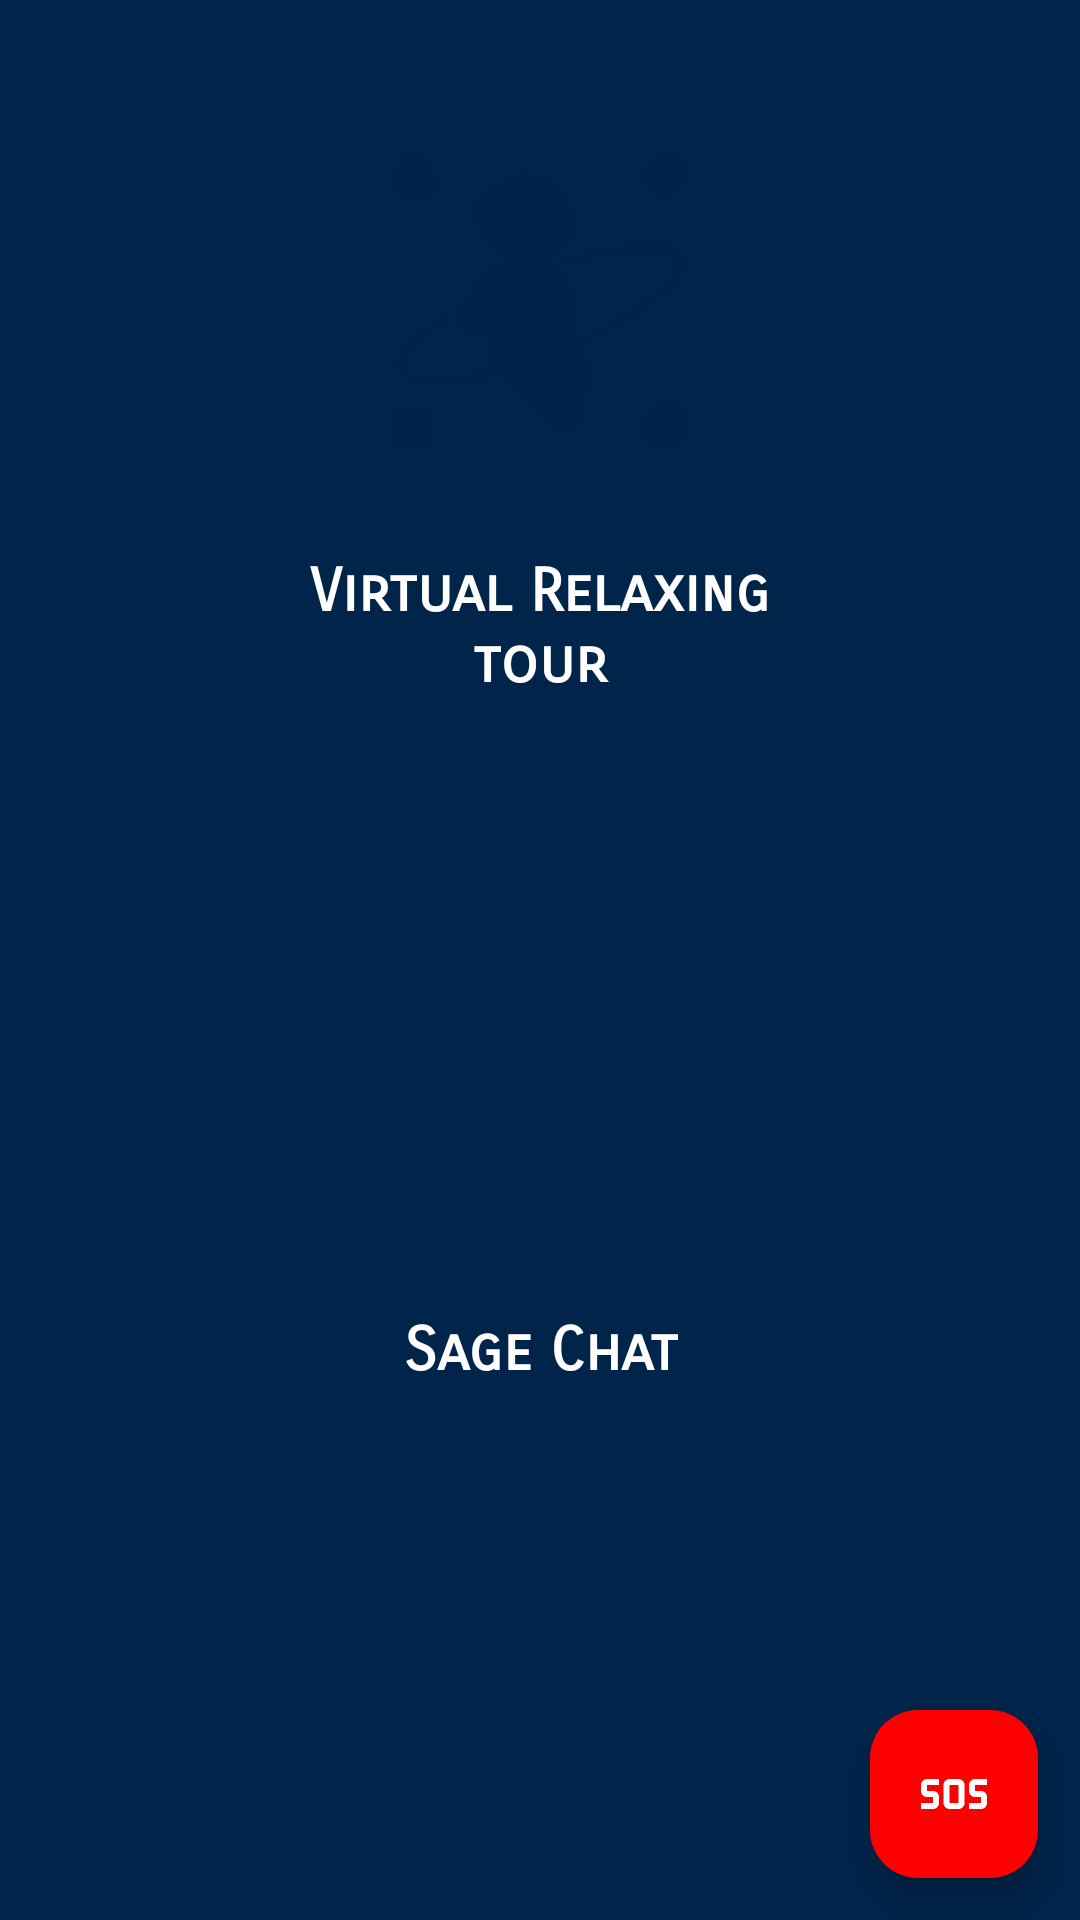

Produce the Android XML layout that renders to this screen, including the resource entries it uses.
<!-- AndroidManifest.xml: application theme Theme.Sage -->
<!-- res/layout/activity_dashboard.xml -->
<?xml version="1.0" encoding="utf-8"?>
<LinearLayout xmlns:android="http://schemas.android.com/apk/res/android"
    xmlns:app="http://schemas.android.com/apk/res-auto"
    xmlns:tools="http://schemas.android.com/tools"
    android:layout_width="match_parent"
    android:layout_height="match_parent"
    android:gravity="center"
    android:background="#00244A"
    android:orientation="vertical"
    tools:context=".Dashboard">


    <RelativeLayout
        android:layout_width="match_parent"
        android:layout_height="match_parent">

        <LinearLayout
            android:layout_centerInParent="true"
            android:layout_width="wrap_content"
            android:layout_height="wrap_content"
            android:layout_gravity="center"
            android:orientation="vertical">

            <LinearLayout
                android:layout_width="wrap_content"
                android:layout_height="wrap_content"
                android:layout_gravity="center_horizontal"
                android:layout_marginTop="10dp"
                android:orientation="vertical"
                android:padding="15dp">

                <ImageButton
                    android:id="@+id/vrbtn"
                    android:layout_width="150dp"
                    android:layout_height="150dp"
                    android:layout_gravity="center"
                    android:background="@drawable/image_rounded"
                    android:src="@drawable/space" />

                <TextView
                    android:id="@+id/search"
                    android:layout_width="158dp"
                    android:layout_height="wrap_content"
                    android:layout_marginTop="10dp"
                    android:fontFamily="sans-serif-smallcaps"
                    android:text="Virtual Relaxing tour"
                    android:textAlignment="center"
                    android:textColor="@color/white"
                    android:textSize="20dp"
                    android:textStyle="bold" />
            </LinearLayout>

            <LinearLayout
                android:layout_width="wrap_content"
                android:layout_height="wrap_content"
                android:layout_gravity="center_horizontal"
                android:orientation="vertical"
                android:padding="30dp">

                <ImageButton
                    android:id="@+id/chatbtn"
                    android:layout_width="150dp"
                    android:layout_height="150dp"
                    android:layout_gravity="center"
                    android:background="@drawable/image_rounded"
                    android:src="@drawable/baseline_voice_chat_24"


                    />

                <TextView
                    android:id="@+id/selfhelp"
                    android:layout_width="match_parent"
                    android:layout_height="wrap_content"
                    android:layout_marginTop="10dp"
                    android:fontFamily="sans-serif-smallcaps"
                    android:text="Sage Chat"
                    android:textAlignment="center"
                    android:textColor="@color/white"
                    android:textSize="20dp"
                    android:textStyle="bold" />
            </LinearLayout>

            <LinearLayout
                android:layout_width="wrap_content"
                android:layout_height="wrap_content"
                android:layout_gravity="center_horizontal"
                android:orientation="vertical"
                android:padding="30dp">

                <ImageButton
                    android:id="@+id/arbtn"
                    android:layout_width="150dp"
                    android:layout_height="150dp"
                    android:layout_gravity="center"
                    android:background="@drawable/image_rounded"
                    android:contentDescription="AR img"
                    android:src="@drawable/ar_icon"


                    />

                <TextView
                    android:id="@+id/ar"
                    android:layout_width="match_parent"
                    android:layout_height="wrap_content"
                    android:layout_marginTop="10dp"
                    android:fontFamily="sans-serif-smallcaps"
                    android:text="AR Assistance"
                    android:textAlignment="center"
                    android:textColor="@color/white"
                    android:textSize="20dp"
                    android:textStyle="bold" />


            </LinearLayout>
        </LinearLayout>

        <com.google.android.material.floatingactionbutton.FloatingActionButton
            android:id="@+id/sosbut"
            android:layout_width="wrap_content"
            android:layout_height="wrap_content"
            android:layout_alignParentRight="true"
            android:layout_alignParentBottom="true"
            android:layout_marginStart="14dp"
            android:layout_marginTop="14dp"
            android:layout_marginEnd="14dp"
            android:layout_marginBottom="14dp"
            android:contentDescription="SOS"
            android:onClick="filterBtnClicked"
            android:src="@drawable/baseline_sos_24"
            app:backgroundTint="#FF0000"
            app:tint="#FFFF" />
    </RelativeLayout>


</LinearLayout>
<!-- resources referenced by this layout -->
<resources>
  <!-- drawable ar_icon: vector/xml drawable (drawable, 3211 chars, omitted) -->
  <!-- drawable baseline_sos_24 (drawable) -->
  <vector xmlns:android="http://schemas.android.com/apk/res/android" android:height="36dp" android:tint="#FFFFFF" android:viewportHeight="24" android:viewportWidth="24" android:width="36dp">
        
      <path android:fillColor="@android:color/white" android:pathData="M13.5,7h-3c-1.1,0 -2,0.9 -2,2v6c0,1.1 0.9,2 2,2h3c1.1,0 2,-0.9 2,-2V9C15.5,7.9 14.6,7 13.5,7zM13.5,15h-3V9h3V15zM1,15h4v-2H3c-1.1,0 -2,-0.9 -2,-2V9c0,-1.1 0.9,-2 2,-2h4v2H3v2h2c1.1,0 2,0.9 2,2v2c0,1.1 -0.9,2 -2,2H1V15zM17,15h4v-2h-2c-1.1,0 -2,-0.9 -2,-2V9c0,-1.1 0.9,-2 2,-2h4v2h-4v2h2c1.1,0 2,0.9 2,2v2c0,1.1 -0.9,2 -2,2h-4V15z"/>
      
  </vector>
  <!-- drawable baseline_voice_chat_24 (drawable) -->
  <vector xmlns:android="http://schemas.android.com/apk/res/android" android:height="100dp" android:tint="#00244A" android:viewportHeight="24" android:viewportWidth="24" android:width="100dp">
        
      <path android:fillColor="@android:color/white" android:pathData="M20,2H4C2.9,2 2,2.9 2,4v18l4,-4h14c1.1,0 2,-0.9 2,-2V4C22,2.9 21.1,2 20,2zM20,16H6l-2,2V4h16V16z"/>
        
      <path android:fillColor="@android:color/white" android:pathData="M11.25,5h1.5v10h-1.5z"/>
        
      <path android:fillColor="@android:color/white" android:pathData="M8.5,7h1.5v6h-1.5z"/>
        
      <path android:fillColor="@android:color/white" android:pathData="M6,9h1.5v2h-1.5z"/>
        
      <path android:fillColor="@android:color/white" android:pathData="M14,7h1.5v6h-1.5z"/>
        
      <path android:fillColor="@android:color/white" android:pathData="M16.5,9h1.5v2h-1.5z"/>
      
  </vector>
  <!-- drawable space: vector/xml drawable (drawable, 5494 chars, omitted) -->
  <style name="Theme.Sage" parent="Theme.MaterialComponents.DayNight.NoActionBar">
          
          <item name="colorPrimary">@color/purple_500</item>
          <item name="colorPrimaryVariant">@color/purple_700</item>
          <item name="colorOnPrimary">@color/white</item>
          
          <item name="colorSecondary">@color/teal_200</item>
          <item name="colorSecondaryVariant">@color/teal_700</item>
          <item name="colorOnSecondary">@color/black</item>
          
          <item name="android:statusBarColor">#00244A</item>
          
      </style>
  <!-- not gathered from this repository: default colours our renderer supplied (Android Studio template values) -->
  <color name="purple_500">#FF6200EE</color>
  <color name="purple_700">#FF3700B3</color>
  <color name="teal_200">#FF03DAC5</color>
  <color name="teal_700">#FF018786</color>
  <color name="black">#FF000000</color>
  <color name="white">#FFFFFFFF</color>
</resources>
